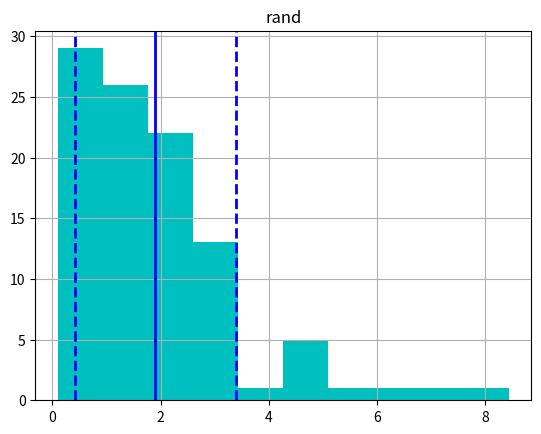
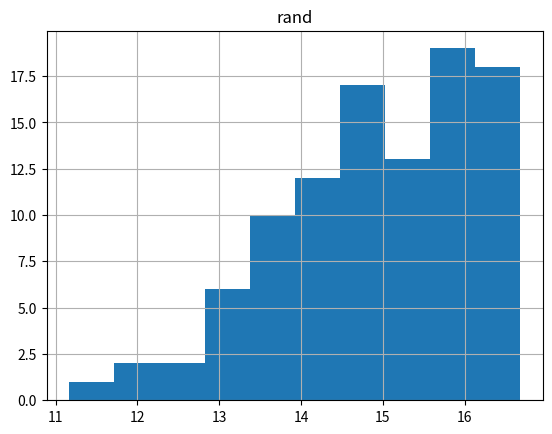

The matplotlib source for these figures, in order:
#!/usr/bin/env python
# coding: utf-8

# In[5]:


import numpy as np
import pandas as pd
import matplotlib.pyplot as plt
get_ipython().run_line_magic('matplotlib', 'inline')
from numpy.random import MT19937
from numpy.random import RandomState


# In[6]:


sdgamma=np.random.standard_gamma(2,100)


# In[7]:


sdgamma.sort()


# In[8]:


dfgamma=pd.DataFrame({"rand":sdgamma})


# In[10]:


dfgamma.hist()
plt.show()


# In[12]:


mean_sdgamma=sum(sdgamma)/len(sdgamma)
print(mean_sdgamma)


# In[13]:


std_sdgamma=sdgamma.std()
print(std_sdgamma)


# In[14]:


mean_sdgamma=sdgamma.mean()
print(mean_sdgamma)


# In[22]:


plt.hist(dfgamma, color='c')
plt.axvline(sdgamma.mean(), color='b', linestyle='solid', linewidth=2)
plt.axvline(sdgamma.mean()+sdgamma.std(),color='b', linestyle='dashed', linewidth=2 )
plt.axvline(sdgamma.mean()-sdgamma.std(),color='b', linestyle='dashed', linewidth=2 )
plt.show


# In[23]:


rand1=np.random.normal(5,0.5,100)
rand2=np.random.normal(10,1,100)
rand3=rand1+rand2


# In[24]:


print(rand3)


# In[31]:


rand3_df=pd.DataFrame({'rand':rand3})
print(rand3_df)


# In[33]:


rand3_df.hist()
plt.show()


# In[34]:


rand3_df.mean()
print(rand3_df.mean())


# In[35]:


rand3_df.std()
print(rand3_df.std())


# In[ ]:




